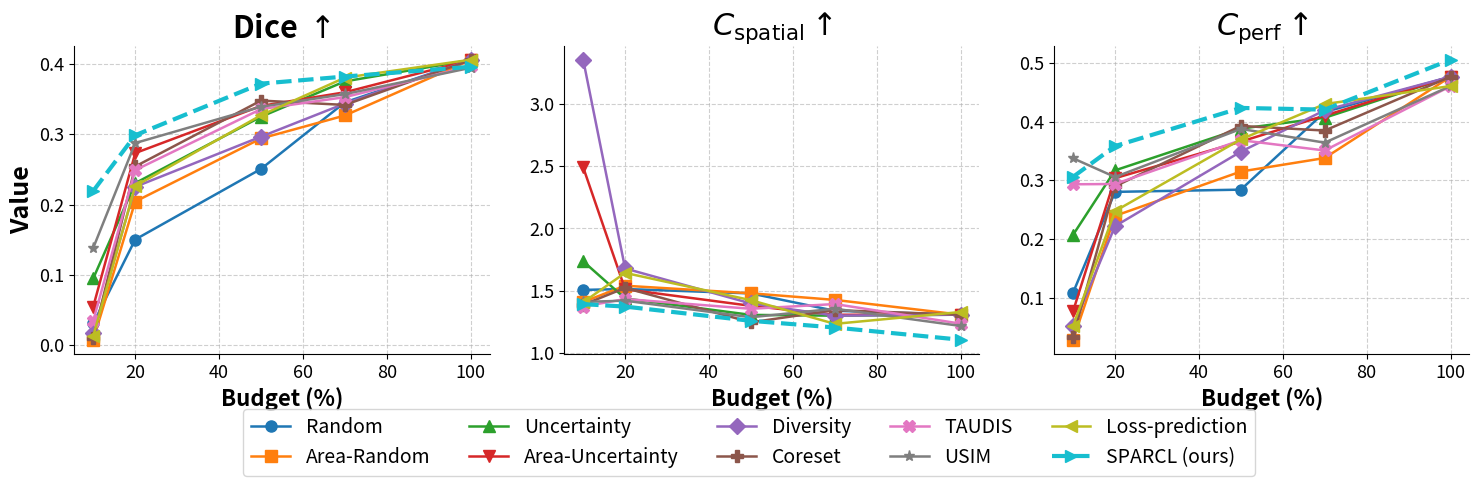

Generate this figure with matplotlib:
import matplotlib.pyplot as plt
import numpy as np

# ---------- Data ----------
budgets = [10, 20, 50, 70, 100]
methods = [
    "Random", "Area-Random", "Uncertainty", "Area-Uncertainty", "Diversity",
    "Coreset", "TAUDIS", "USIM", "Loss-prediction", "SPARCL (ours)"
]

dice = np.array([
    [0.0309, 0.1503, 0.2507, 0.3454, 0.4056],
    [0.0078, 0.2043, 0.2940, 0.3267, 0.4056],
    [0.0951, 0.2305, 0.3249, 0.3752, 0.4056],
    [0.0550, 0.2732, 0.3403, 0.3597, 0.4056],
    [0.0173, 0.2252, 0.2966, 0.3437, 0.4056],
    [0.0106, 0.2542, 0.3479, 0.3417, 0.4056],
    [0.0351, 0.2490, 0.3358, 0.3528, 0.3968],
    [0.1385, 0.2875, 0.3391, 0.3571, 0.3945],
    [0.0132, 0.2264, 0.3270, 0.3805, 0.4060],
    [0.2195, 0.2986, 0.3720, 0.3821, 0.3960]
])

csp = np.array([
    [1.5078, 1.5153, 1.4797, 1.3408, 1.3095],
    [1.4111, 1.5413, 1.4807, 1.4280, 1.3095],
    [1.7369, 1.4394, 1.3077, 1.3015, 1.3095],
    [2.49, 1.5131, 1.3801, 1.3087, 1.3095],
    [3.352, 1.6797, 1.3991, 1.3016, 1.3095],
    [1.3886, 1.5239, 1.2481, 1.3457, 1.3095],
    [1.3748, 1.4350, 1.3564, 1.3947, 1.2375],
    [1.4117, 1.4216, 1.2888, 1.3572, 1.2192],
    [1.4088, 1.6443, 1.4255, 1.2358, 1.3309],
    [1.3939, 1.3743, 1.2602, 1.2067, 1.1088]
])

cperf = np.array([
    [0.1089, 0.2803, 0.2841, 0.4160, 0.4762],
    [0.0288, 0.2395, 0.3149, 0.3379, 0.4762],
    [0.2073, 0.3169, 0.3879, 0.4064, 0.4762],
    [0.0774, 0.3036, 0.3658, 0.4100, 0.4762],
    [0.0514, 0.2220, 0.3487, 0.4191, 0.4762],
    [0.0341, 0.2897, 0.3925, 0.3846, 0.4762],
    [0.2932, 0.2937, 0.3682, 0.3507, 0.4601],
    [0.3374, 0.3056, 0.3874, 0.3640, 0.4603],
    [0.0524, 0.2476, 0.3696, 0.4296, 0.4603],
    [0.3059, 0.3582, 0.4231, 0.4202, 0.5051]
])

# ---------- Style ----------
plt.rcParams.update({
    "font.size": 13,
    "axes.titlesize": 22,   # BIGGER TITLES for Overleaf
    "axes.labelsize": 16,
    "xtick.labelsize": 13,
    "ytick.labelsize": 13,
})

tab10 = list(plt.get_cmap("tab10").colors)
color_map = {
    "Random": tab10[0],
    "Area-Random": tab10[1],
    "Uncertainty": tab10[2],
    "Area-Uncertainty": tab10[3],
    "Diversity": tab10[4],
    "Coreset": tab10[5],
    "TAUDIS": tab10[6],
    "USIM": tab10[7],
    "Loss-prediction": tab10[8],
    "SPARCL (ours)": tab10[9],
}

markers = ['o', 's', '^', 'v', 'D', 'P', 'X', '*', '<', '>']
titles = [r"Dice $\uparrow$", r"$C_{\mathrm{spatial}} \uparrow$", r"$C_{\mathrm{perf}} \uparrow$"]
datasets = [dice, csp, cperf]

fig, axs = plt.subplots(1, 3, figsize=(18, 4))

handles = []
labels = []

for j, (ax, data, title) in enumerate(zip(axs, datasets, titles)):
    for i, name in enumerate(methods):
        lw = 3 if name == "SPARCL (ours)" else 1.8
        ls = "--" if name == "SPARCL (ours)" else "-"
        line = ax.plot(
            budgets, data[i],
            marker=markers[i], markersize=8,
            color=color_map[name],
            linewidth=lw, linestyle=ls,
            label=name
        )[0]
        if j == 0:
            handles.append(line)
            labels.append(name)

    # Title bigger + bold
    ax.set_title(title, fontweight="bold")

    # Left graph only keeps Y label
    if j == 0:
        ax.set_ylabel("Value", fontsize=18, fontweight="bold")
    else:
        ax.set_ylabel("")  # REMOVE middle/right y-axis label

    ax.set_xlabel("Budget (%)", fontsize=16, fontweight="bold")
    ax.grid(True, linestyle='--', alpha=0.6)
    ax.spines['top'].set_visible(False)
    ax.spines['right'].set_visible(False)

fig.subplots_adjust(wspace=0.18)

# Bigger legend
fig.legend(
    handles, labels,
    loc='lower center',
    ncol=5,
    bbox_to_anchor=(0.5, -0.22),
    frameon=True,
    prop={'size': 14}
)

# Save PDF + PNG
fig.savefig("alc_miccai_overleaf_final.pdf", format="pdf", dpi=300, bbox_inches="tight")
fig.savefig("alc_miccai_overleaf_final.png", dpi=300, bbox_inches="tight")

print("Saved PDF and PNG!")
